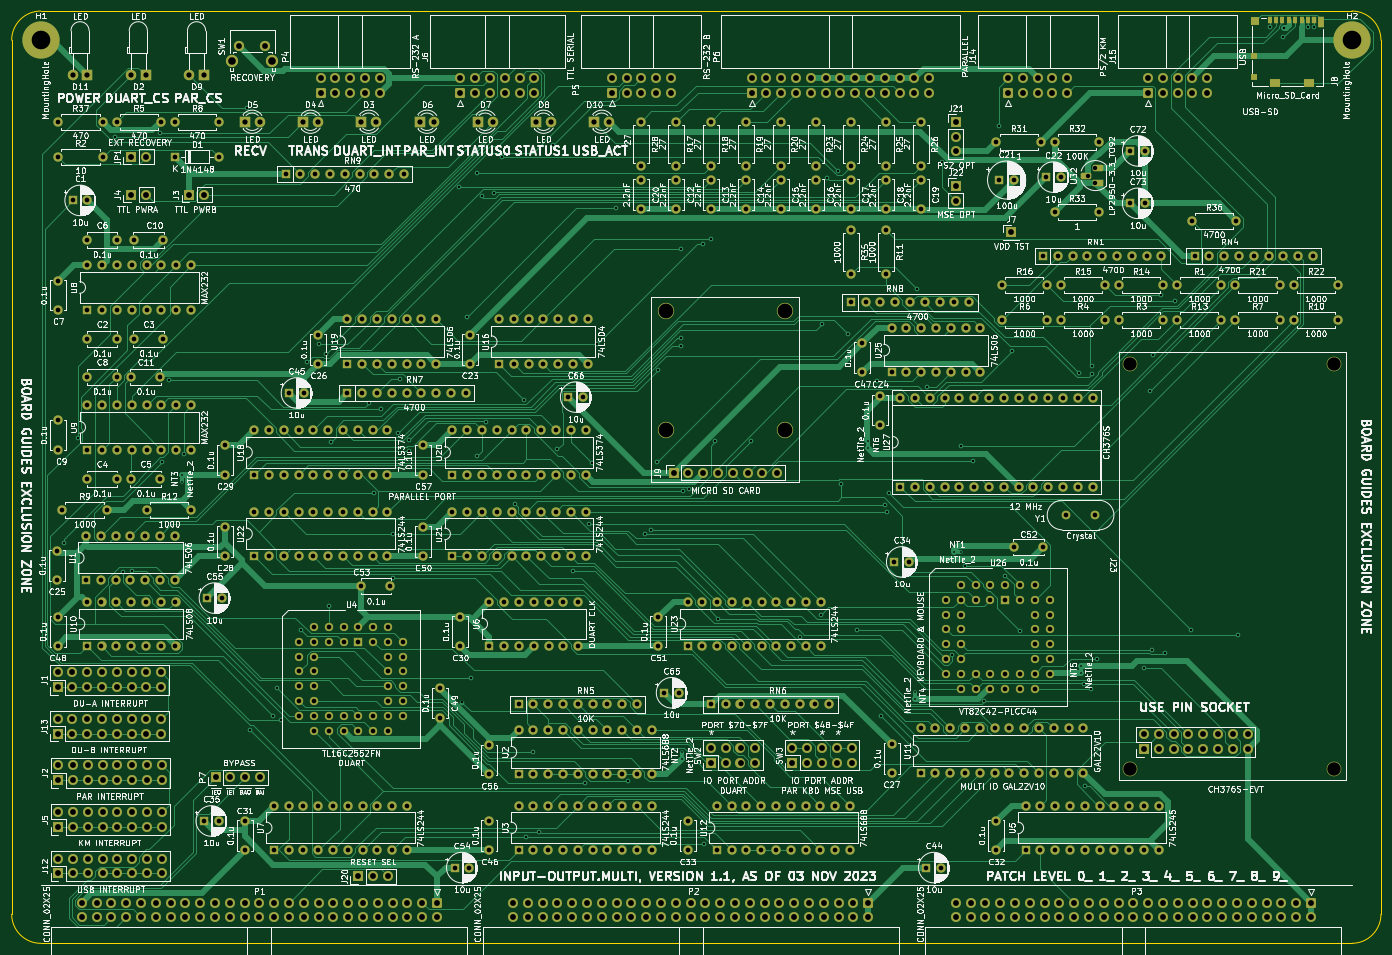
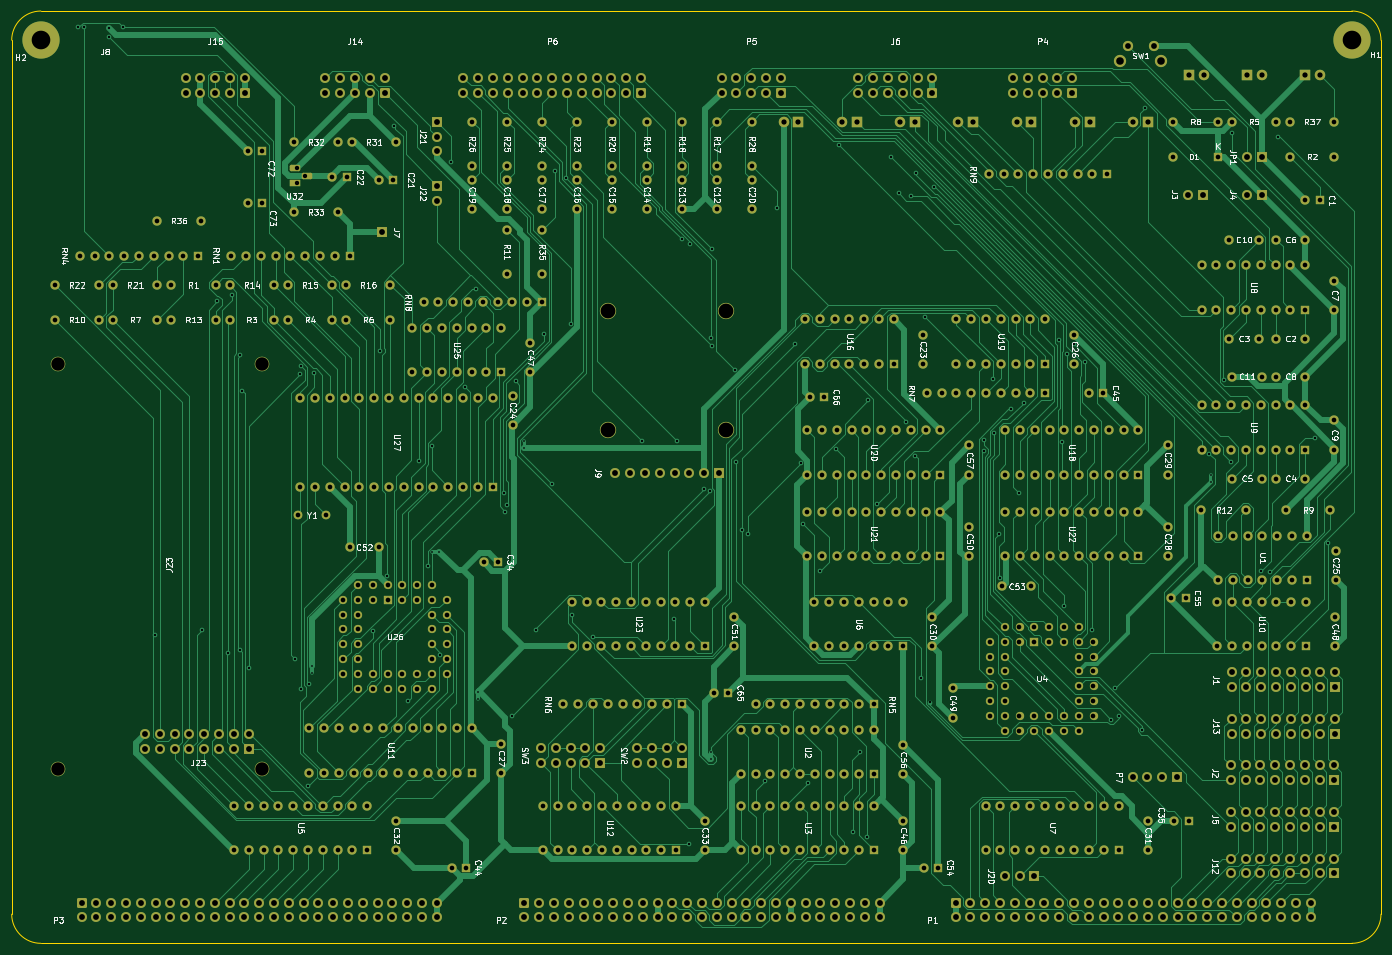
Circuit board: 11 layer files. Board 235.0 x 160.0 mm.
- bottom_copper: input-output.Multi-B_Cu.gbr (184203 bytes)
- bottom_mask: input-output.Multi-B_Mask.gbr (33745 bytes)
- paste: input-output.Multi-B_Paste.gbr (467 bytes)
- bottom_silk: input-output.Multi-B_Silkscreen.gbr (129230 bytes)
- outline: input-output.Multi-Edge_Cuts.gbr (999 bytes)
- top_copper: input-output.Multi-F_Cu.gbr (164804 bytes)
- top_mask: input-output.Multi-F_Mask.gbr (34310 bytes)
- paste: input-output.Multi-F_Paste.gbr (1032 bytes)
- top_silk: input-output.Multi-F_Silkscreen.gbr (581449 bytes)
- drill: input-output.Multi-NPTH.drl (399 bytes)
- drill: input-output.Multi-PTH.drl (20247 bytes)

=== bottom_copper: input-output.Multi-B_Cu.gbr (184203 bytes, source omitted) ===
=== bottom_mask: input-output.Multi-B_Mask.gbr (33745 bytes, source omitted) ===
=== paste: input-output.Multi-B_Paste.gbr ===
%TF.GenerationSoftware,KiCad,Pcbnew,(6.0.11)*%
%TF.CreationDate,2023-12-27T08:04:14-05:00*%
%TF.ProjectId,input-output.Multi,696e7075-742d-46f7-9574-7075742e4d75,rev?*%
%TF.SameCoordinates,Original*%
%TF.FileFunction,Paste,Bot*%
%TF.FilePolarity,Positive*%
%FSLAX46Y46*%
G04 Gerber Fmt 4.6, Leading zero omitted, Abs format (unit mm)*
G04 Created by KiCad (PCBNEW (6.0.11)) date 2023-12-27 08:04:14*
%MOMM*%
%LPD*%
G01*
G04 APERTURE LIST*
G04 APERTURE END LIST*
M02*

=== bottom_silk: input-output.Multi-B_Silkscreen.gbr (129230 bytes, source omitted) ===
=== outline: input-output.Multi-Edge_Cuts.gbr ===
%TF.GenerationSoftware,KiCad,Pcbnew,(6.0.11)*%
%TF.CreationDate,2023-12-27T08:04:15-05:00*%
%TF.ProjectId,input-output.Multi,696e7075-742d-46f7-9574-7075742e4d75,rev?*%
%TF.SameCoordinates,Original*%
%TF.FileFunction,Profile,NP*%
%FSLAX46Y46*%
G04 Gerber Fmt 4.6, Leading zero omitted, Abs format (unit mm)*
G04 Created by KiCad (PCBNEW (6.0.11)) date 2023-12-27 08:04:15*
%MOMM*%
%LPD*%
G01*
G04 APERTURE LIST*
%TA.AperFunction,Profile*%
%ADD10C,0.050000*%
%TD*%
G04 APERTURE END LIST*
D10*
X35000000Y-75000000D02*
X35000000Y-225000000D01*
X40000000Y-230000000D02*
X265000000Y-230000000D01*
X270000000Y-225000000D02*
X270000000Y-75000000D01*
X265000000Y-70000000D02*
X40000000Y-70000000D01*
X265000000Y-230000000D02*
G75*
G03*
X270000000Y-225000000I0J5000000D01*
G01*
X270000000Y-75000000D02*
G75*
G03*
X265000000Y-70000000I-5000000J0D01*
G01*
X35000000Y-225000000D02*
G75*
G03*
X40000000Y-230000000I5000000J0D01*
G01*
X40000000Y-70000000D02*
G75*
G03*
X35000000Y-75000000I0J-5000000D01*
G01*
M02*

=== top_copper: input-output.Multi-F_Cu.gbr (164804 bytes, source omitted) ===
=== top_mask: input-output.Multi-F_Mask.gbr (34310 bytes, source omitted) ===
=== paste: input-output.Multi-F_Paste.gbr ===
%TF.GenerationSoftware,KiCad,Pcbnew,(6.0.11)*%
%TF.CreationDate,2023-12-27T08:04:14-05:00*%
%TF.ProjectId,input-output.Multi,696e7075-742d-46f7-9574-7075742e4d75,rev?*%
%TF.SameCoordinates,Original*%
%TF.FileFunction,Paste,Top*%
%TF.FilePolarity,Positive*%
%FSLAX46Y46*%
G04 Gerber Fmt 4.6, Leading zero omitted, Abs format (unit mm)*
G04 Created by KiCad (PCBNEW (6.0.11)) date 2023-12-27 08:04:14*
%MOMM*%
%LPD*%
G01*
G04 APERTURE LIST*
%ADD10R,0.850000X1.100000*%
%ADD11R,0.750000X1.100000*%
%ADD12R,1.200000X1.000000*%
%ADD13R,1.170000X1.800000*%
%ADD14R,1.900000X1.350000*%
%ADD15R,1.550000X1.350000*%
G04 APERTURE END LIST*
D10*
%TO.C,J8*%
X250895000Y-71550000D03*
X251995000Y-71550000D03*
X253095000Y-71550000D03*
X254195000Y-71550000D03*
X255295000Y-71550000D03*
X256395000Y-71550000D03*
X257495000Y-71550000D03*
D11*
X258545000Y-71550000D03*
D12*
X248260000Y-77700000D03*
X248260000Y-81400000D03*
D13*
X259755000Y-71900000D03*
D14*
X251760000Y-82375000D03*
X257730000Y-82375000D03*
D15*
X248435000Y-71675000D03*
%TD*%
M02*

=== top_silk: input-output.Multi-F_Silkscreen.gbr (581449 bytes, source omitted) ===
=== drill: input-output.Multi-NPTH.drl ===
M48
; DRILL file {KiCad (6.0.11)} date Wed Dec 27 08:04:17 2023
; FORMAT={-:-/ absolute / inch / decimal}
; #@! TF.CreationDate,2023-12-27T08:04:17-05:00
; #@! TF.GenerationSoftware,Kicad,Pcbnew,(6.0.11)
; #@! TF.FileFunction,NonPlated,1,2,NPTH
FMAT,2
INCH
; #@! TA.AperFunction,NonPlated,NPTH,ComponentDrill
T1C0.0906
%
G90
G05
T1
X8.937Y-5.1378
X8.937Y-7.874
X10.315Y-5.1378
X10.315Y-7.874
T0
M30

=== drill: input-output.Multi-PTH.drl (20247 bytes, source omitted) ===
